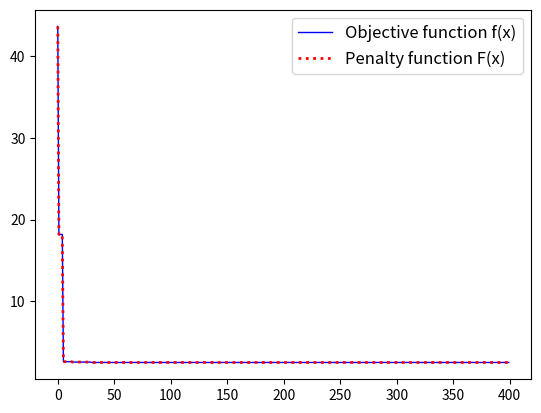
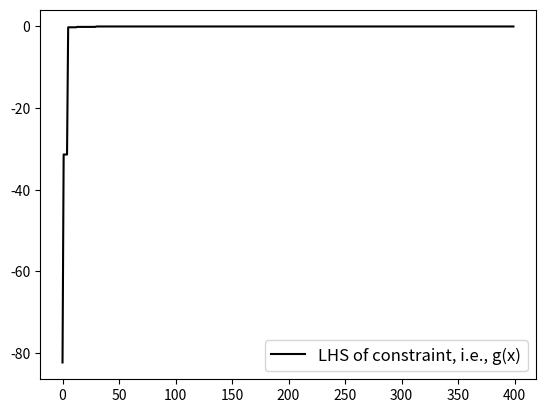

These charts were generated, in order, by the following Python code:
''' Author: Tiep M. Hoang 
This code performs the differential evolution (DE) algorithm 
to solve a constrained optimization problem. The problem is as follows:
    
    Find x = [x_1, x_2] to minimize f = x_1^2 + x_2^2
    subject to -100 <= x_1 <= 100, -30 <= x_2 <= 30,
                g = - (x_1^2 + x_2^2) + 5 <= 0 
                
In order to handle the constraint g, we convert the constrained problem into 
the unconstrained one by the following effective constraint-handling technique:

    F = f + mu * max(0,g)^2
    
If the constraint is satisfied, i.e., g <= 0, then F = f + mu * 0^2 = f
Otherwise, we have F > f
               
In general, the DE algorithm will try to find the optimal x_opt = [x_1opt, x_2opt]
so that F is as close to f as possible. 

References: 
    [1] Zou, Dexuan, et al. "A novel modified differential evolution algorithm 
    for constrained optimization problems." Computers & Mathematics with Applications 
    61.6 (2011): 1608-1623.
    [2] https://pablormier.github.io
'''

import numpy as np
import matplotlib.pyplot as plt

''' A function that yields OPT_x, OPT_f, OPT_g, OPT_penalty over iterations '''
def DE(bounds, mutation_factor=0.8, cross_prob=0.7, number_of_x=17, iterations=1000):
    dim_of_x = len(bounds) 
    an_ARRAY_of__x_NORMALIZED = np.random.rand(number_of_x, dim_of_x)
    min_b, max_b = np.asarray(bounds).T
    a_LIST_of__x = [ min_b + an_ARRAY_of__x_NORMALIZED[i]*np.abs(max_b - min_b) 
                     for i in range(number_of_x) ]
    
    ''' Find the optimal x that minimizes f '''
    a_LIST_of__f = np.array([function(x) for x in a_LIST_of__x])  
    a_LIST_of__g = np.array([LHS_of_constraint(x) for x in a_LIST_of__x]) 
    a_LIST_of__penalty = np.array([penalty_function(x) for x in a_LIST_of__x]) 
    OPT_index = np.argmin(a_LIST_of__penalty) 
    OPT_x = a_LIST_of__x[OPT_index]
    OPT_f = a_LIST_of__f[OPT_index]
    OPT_g = a_LIST_of__g[OPT_index]
    OPT_penalty = a_LIST_of__penalty[OPT_index]
    
    for i in range(iterations):
        for j in range(number_of_x):
            target_x = a_LIST_of__x[j] 
            ''' STEP 1: INITIALIZING THE FIRST GENERATION
            Assume that a_LIST_of__x[j] is the TARGET vector, 
            We're going to select a, b, c from a_LIST_of__f 
            so that they are not the target vector '''
            indices_ALL = [idx for idx in range(number_of_x) if idx != j]
            
            idx_of_a, idx_of_b, idx_of_c = np.random.choice(indices_ALL, 3, replace = False)
                                            # We randomly select 3 indices WITHOUT replacement 
            a = a_LIST_of__x[ idx_of_a ]
            b = a_LIST_of__x[ idx_of_b ]
            c = a_LIST_of__x[ idx_of_c ]
            
            ''' STEP 2: MUTATION '''
            mutant_x = a + mutation_factor*(b - c) # create a mutant vector by combining a, b and c
            mutant_x = np.clip( mutant_x, min_b, max_b ) # min_b <= mutant_x <= max_b
                                # For example, mutant_x = [x1, x2, x3] and min_b = [2, 10, 7]
                                # We restrict 2 <= x1, 10 <= x2 and 7 <= x3.
                                # So x = [220, 15, 8] satisfies the constraint on the lower bound
                 
            ''' STEP 3: RECOMBINATION (a.k.a., CROSSOVER) is all about mixing the information 
            of the mutant vector with the information of the current/target vector.
            This is done by exchanging some elements of mutant_x for some elements 
            of a_LIST_of__x[j] at some positions. At each position, we decide if the
            corresponding element will be replaced or not. The decision is made with
            a probability cross_prob. 
            *** In this step, we use the binomial crossover method '''
            crossover_TRUE_or_FALSE = np.random.rand(dim_of_x) < cross_prob
                                        # For example, [0.11, 0.22, 0.88] < 0.7 = 70%
                                        # Result = [True, True, False]
                                        # This means that at the first position,
                                        # there is an exchange of information.
                                        # At the second position, there is also an
                                        # exchange of informaton. However, there is
                                        # no exchange of information at the third position 
                
            trial_x = np.where(crossover_TRUE_or_FALSE, mutant_x, target_x)
                        # For example, crossover_TRUE_or_FALSE = [True, True, False]
                        # mutant_x = [x1, x2, x3] and a_LIST_of__x[j] = [y1, y2, y3]
                        # We will obtain trial_x = [y1, y2, x3]
            
            ''' STEP 4: SELECTION (REPLACEMENT)
            In this step, we select the next generation. 
            With trial_x, we can evaluate how good it is by comparing trial_x with target_x
            If trial_x is a better solution than target_x, we assign 
                                target_x = trial_x 
                                a_LIST_of__x[j] = target_x
            because the element j in a_LIST_of_x is the current target vector'''

            ##########
            penalty_at_xj = penalty_function(a_LIST_of__x[j])
            
            f_at_trial_x = function(trial_x)
            g_at_trial_x = LHS_of_constraint(trial_x)
            penalty_at_trial_x = penalty_function(trial_x)
            
            if (penalty_at_trial_x < penalty_at_xj)  :
                a_LIST_of__penalty[j] = penalty_at_trial_x
                a_LIST_of__f[j] = f_at_trial_x          
                a_LIST_of__g[j] = g_at_trial_x
                a_LIST_of__x[j] = trial_x # Do NOT write target_x = trial_x
                                          # we need to make change to a_LIST_of__x 
                ''' Compare the trial vector with the current best vector '''
                if (penalty_at_trial_x < OPT_penalty) : #########
                    OPT_index = j
                    OPT_x = trial_x
                    OPT_f = a_LIST_of__f[OPT_index]
                    OPT_g = a_LIST_of__g[OPT_index]
                    OPT_penalty = a_LIST_of__penalty[OPT_index]
                    
                    
        yield OPT_x, OPT_f, OPT_g, OPT_penalty

###############################################################################
def penalty_function(x, mu=1000):
    f_x = function(x)
    g_x = LHS_of_constraint(x)
    penalty_Fx = f_x + mu*(np.maximum(0.0, g_x)**2)
    return penalty_Fx

def LHS_of_constraint(x):
    temp = 0
    for i in range(len(x)):
      temp += x[i]**2
    LHS = - temp + 5 # constraint: - temp + 5 <= 0
    return LHS

###############################################################################
def function(x): # x must be a LIST or a row ARRAY
  value = 0
  for i in range(len(x)):
      value += x[i]**2
  return value / len(x)

results_over_iter = list( DE( bounds=[(-100, 100), (-30,30)],
                              iterations = 400 ) ) #return x_op and f_opt 

x_over_iter, f_over_iter, g_over_iter, penalty_over_iter = zip(*results_over_iter)

final_result = results_over_iter[-1]
print("x_opt = ", final_result[0])
print("f_opt = ", final_result[1])
print("g_opt = ", final_result[2])
print("penalty_opt = ", final_result[3])

###############################################################################
plt.figure(1)
plt.plot(f_over_iter, label='Objective function f(x)', color='b', marker=' ', markersize=8, markerfacecolor='none', linestyle='-', linewidth=1)
# plt.legend(loc='best', fontsize=12)

# plt.figure(2)
plt.plot(penalty_over_iter, label='Penalty function F(x)', color='r', marker=' ', markersize=8, markerfacecolor='none', linestyle=':', linewidth=2)
plt.legend(loc='best', fontsize=12)
#plt.ylim(0,20)

plt.figure(3)
plt.plot(g_over_iter, label='LHS of constraint, i.e., g(x)', color='k')
plt.legend(loc='best', fontsize=12)